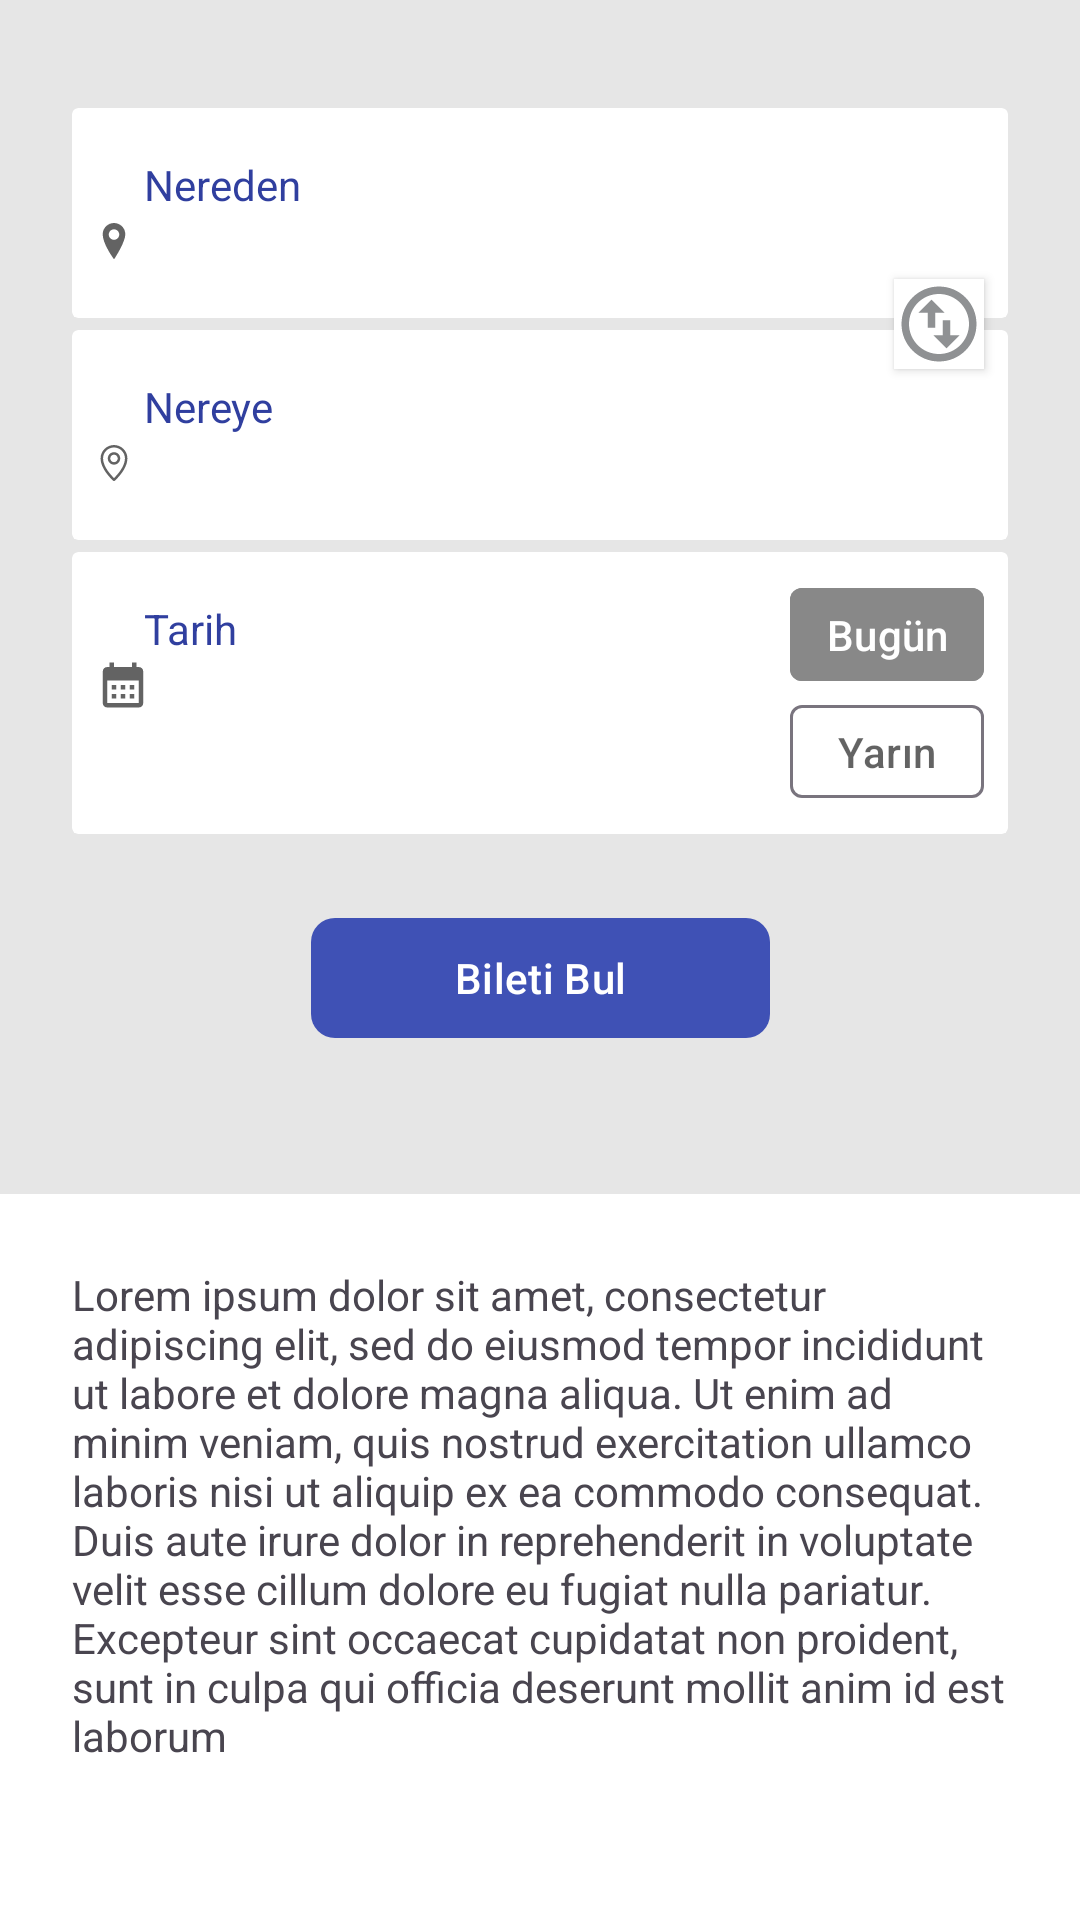

Produce the Android XML layout that renders to this screen, including the resource entries it uses.
<!-- AndroidManifest.xml: application theme Theme.ObiletCaseStudy -->
<!-- res/layout/fragment_bus_ticket_layout.xml -->
<?xml version="1.0" encoding="utf-8"?>
<androidx.constraintlayout.widget.ConstraintLayout xmlns:android="http://schemas.android.com/apk/res/android"
    xmlns:app="http://schemas.android.com/apk/res-auto"
    xmlns:tools="http://schemas.android.com/tools"
    android:layout_width="match_parent"
    android:layout_height="match_parent">

    <ImageButton
        android:id="@+id/imageButtonSwap"
        android:layout_width="wrap_content"
        android:layout_height="wrap_content"
        android:layout_marginEnd="8dp"
        android:background="@color/white"
        android:elevation="2dp"
        android:src="@drawable/outline_swap_vertical_circle_30"
        app:layout_constraintBottom_toTopOf="@+id/cardViewTo"
        app:layout_constraintEnd_toEndOf="@+id/cardViewFrom"
        app:layout_constraintTop_toBottomOf="@+id/cardViewFrom"
        app:tint="@color/material_dynamic_neutral60"
        tools:ignore="ContentDescription" />

    <androidx.cardview.widget.CardView
        android:id="@+id/cardViewFrom"
        android:layout_width="0dp"
        android:layout_height="wrap_content"
        android:layout_marginStart="24dp"
        android:layout_marginTop="36dp"
        android:layout_marginEnd="24dp"
        android:foreground="?selectableItemBackground"
        app:cardElevation="0dp"
        app:contentPaddingBottom="16dp"
        app:contentPaddingLeft="8dp"
        app:contentPaddingRight="8dp"
        app:contentPaddingTop="16dp"
        app:layout_constraintEnd_toEndOf="parent"
        app:layout_constraintStart_toStartOf="parent"
        app:layout_constraintTop_toTopOf="parent">

        <LinearLayout
            android:layout_width="wrap_content"
            android:layout_height="wrap_content"
            android:orientation="vertical">

            <TextView
                android:layout_width="wrap_content"
                android:layout_height="wrap_content"
                android:layout_marginStart="16dp"
                android:text="@string/from_where"
                android:textColor="@color/indigo_700" />

            <TextView
                android:id="@+id/textViewFrom"
                android:layout_width="wrap_content"
                android:layout_height="wrap_content"
                android:drawablePadding="4dp"
                app:drawableStartCompat="@drawable/ic_location_from"
                app:drawableTint="@color/textColor"
                tools:text="Ankara" />

        </LinearLayout>
    </androidx.cardview.widget.CardView>

    <androidx.cardview.widget.CardView
        android:id="@+id/cardViewTo"
        android:layout_width="0dp"
        android:layout_height="wrap_content"
        android:layout_marginStart="24dp"
        android:layout_marginTop="4dp"
        android:layout_marginEnd="24dp"
        android:foreground="?selectableItemBackground"
        app:cardElevation="0dp"
        app:contentPaddingBottom="16dp"
        app:contentPaddingLeft="8dp"
        app:contentPaddingRight="8dp"
        app:contentPaddingTop="16dp"
        app:layout_constraintEnd_toEndOf="parent"
        app:layout_constraintStart_toStartOf="parent"
        app:layout_constraintTop_toBottomOf="@+id/cardViewFrom">

        <LinearLayout
            android:layout_width="wrap_content"
            android:layout_height="wrap_content"
            android:orientation="vertical">

            <TextView
                android:layout_width="wrap_content"
                android:layout_height="wrap_content"
                android:layout_marginStart="16dp"
                android:text="@string/to_where"
                android:textColor="@color/indigo_700" />

            <TextView
                android:id="@+id/textViewTo"
                android:layout_width="wrap_content"
                android:layout_height="wrap_content"
                android:drawablePadding="4dp"
                app:drawableStartCompat="@drawable/ic_location_where"
                app:drawableTint="@color/textColor"
                tools:text="İstanbul" />

        </LinearLayout>
    </androidx.cardview.widget.CardView>


    <androidx.cardview.widget.CardView
        android:id="@+id/cardViewDate"
        android:layout_width="0dp"
        android:layout_height="wrap_content"
        android:layout_marginStart="24dp"
        android:layout_marginTop="4dp"
        android:layout_marginEnd="24dp"
        android:foreground="?selectableItemBackground"
        app:cardElevation="0dp"
        app:contentPadding="8dp"
        app:layout_constraintEnd_toEndOf="parent"
        app:layout_constraintStart_toStartOf="parent"
        app:layout_constraintTop_toBottomOf="@+id/cardViewTo">

        <androidx.constraintlayout.widget.ConstraintLayout
            android:layout_width="match_parent"
            android:layout_height="match_parent">

            <TextView
                android:id="@+id/textView2"
                android:layout_width="wrap_content"
                android:layout_height="wrap_content"
                android:layout_marginStart="16dp"
                android:layout_marginTop="8dp"
                android:text="@string/date"
                android:textColor="@color/indigo_700"
                app:layout_constraintStart_toStartOf="parent"
                app:layout_constraintTop_toTopOf="parent" />

            <TextView
                android:id="@+id/textViewDate"
                android:layout_width="wrap_content"
                android:layout_height="wrap_content"
                android:drawablePadding="4dp"
                app:drawableStartCompat="@drawable/baseline_calendar_month_18"
                app:drawableTint="@color/textColor"
                app:layout_constraintStart_toStartOf="parent"
                app:layout_constraintTop_toBottomOf="@+id/textView2"
                tools:text="1 Nisan 2018 Pazar" />

            <com.google.android.material.button.MaterialButton
                android:id="@+id/buttonToday"
                android:layout_width="wrap_content"
                android:layout_height="wrap_content"
                android:backgroundTint="#888888"
                android:minWidth="0dp"
                android:minHeight="0dp"
                android:paddingStart="12dp"
                android:paddingEnd="12dp"
                android:text="@string/today"
                app:cornerRadius="4dp"
                app:layout_constraintEnd_toEndOf="parent"
                app:layout_constraintTop_toTopOf="parent" />

            <com.google.android.material.button.MaterialButton
                android:id="@+id/buttonTomorrow"
                style="@style/Widget.Material3.Button.OutlinedButton"
                android:layout_width="0dp"
                android:layout_height="wrap_content"
                android:minWidth="0dp"
                android:minHeight="0dp"
                android:paddingStart="12dp"
                android:paddingEnd="12dp"
                android:text="@string/tomorrow"
                android:textColor="@color/textColor"
                app:cornerRadius="4dp"
                app:layout_constraintEnd_toEndOf="parent"
                app:layout_constraintStart_toStartOf="@+id/buttonToday"
                app:layout_constraintTop_toBottomOf="@+id/buttonToday" />

        </androidx.constraintlayout.widget.ConstraintLayout>
    </androidx.cardview.widget.CardView>

    <com.google.android.material.button.MaterialButton
        android:id="@+id/buttonFind"
        android:layout_width="wrap_content"
        android:layout_height="wrap_content"
        android:layout_marginTop="24dp"
        android:paddingStart="48dp"
        android:paddingEnd="48dp"
        android:text="@string/find_ticket"
        app:cornerRadius="8dp"
        app:layout_constraintEnd_toEndOf="parent"
        app:layout_constraintStart_toStartOf="parent"
        app:layout_constraintTop_toBottomOf="@+id/cardViewDate" />

    <TextView
        android:id="@+id/textView"
        android:layout_width="0dp"
        android:layout_height="0dp"
        android:layout_marginTop="48dp"
        android:background="@color/white"
        android:padding="24dp"
        android:text="@string/lorem"
        app:layout_constraintBottom_toBottomOf="parent"
        app:layout_constraintEnd_toEndOf="parent"
        app:layout_constraintStart_toStartOf="parent"
        app:layout_constraintTop_toBottomOf="@+id/buttonFind" />


</androidx.constraintlayout.widget.ConstraintLayout>
<!-- resources referenced by this layout -->
<resources>
  <color name="indigo_700">#303F9F</color>
  <color name="textColor">#9C000000</color>
  <color name="white">#FFFFFFFF</color>
  <!-- drawable baseline_calendar_month_18 (drawable) -->
  <vector xmlns:android="http://schemas.android.com/apk/res/android"
      android:width="18dp"
      android:height="18dp"
      android:tint="#000000"
      android:viewportWidth="24"
      android:viewportHeight="24">
      <path
          android:fillColor="@android:color/white"
          android:pathData="M19,4h-1V2h-2v2H8V2H6v2H5C3.89,4 3.01,4.9 3.01,6L3,20c0,1.1 0.89,2 2,2h14c1.1,0 2,-0.9 2,-2V6C21,4.9 20.1,4 19,4zM19,20H5V10h14V20zM9,14H7v-2h2V14zM13,14h-2v-2h2V14zM17,14h-2v-2h2V14zM9,18H7v-2h2V18zM13,18h-2v-2h2V18zM17,18h-2v-2h2V18z" />
  </vector>
  <!-- drawable ic_location_from (drawable) -->
  <vector xmlns:android="http://schemas.android.com/apk/res/android"
      android:width="12dp"
      android:height="12dp"
      android:viewportWidth="425.96"
      android:viewportHeight="425.96">
      <path
          android:fillColor="#000000"
          android:pathData="M213.29,0h-0.61C139.11,0 79.27,59.83 79.27,133.36c0,48.2 21.95,111.82 65.25,189.08c32.1,57.28 64.65,101.15 64.97,101.59c0.91,1.22 2.33,1.93 3.85,1.93c0.04,0 0.09,0 0.13,-0c1.56,-0.04 3,-0.84 3.87,-2.14c0.32,-0.49 32.64,-49.29 64.52,-108.98c43.03,-80.56 64.85,-141.62 64.85,-181.48C346.69,59.83 286.85,0 213.29,0zM274.86,136.62c0,34.12 -27.76,61.88 -61.88,61.88c-34.12,0 -61.88,-27.76 -61.88,-61.88s27.76,-61.88 61.88,-61.88C247.1,74.74 274.86,102.5 274.86,136.62z" />
  </vector>
  <!-- drawable outline_swap_vertical_circle_30 (drawable) -->
  <vector xmlns:android="http://schemas.android.com/apk/res/android"
      android:width="30dp"
      android:height="30dp"
      android:tint="#000000"
      android:viewportWidth="24"
      android:viewportHeight="24">
      <path
          android:fillColor="@android:color/white"
          android:pathData="M12,2C6.48,2 2,6.48 2,12s4.48,10 10,10 10,-4.48 10,-10S17.52,2 12,2zM12,20c-4.41,0 -8,-3.59 -8,-8s3.59,-8 8,-8 8,3.59 8,8 -3.59,8 -8,8zM6.5,9L10,5.5 13.5,9L11,9v4L9,13L9,9zM17.5,15L14,18.5 10.5,15L13,15v-4h2v4z" />
  </vector>
  <string name="date">Tarih</string>
  <string name="find_ticket">Bileti Bul</string>
  <string name="from_where">Nereden</string>
  <string name="lorem">Lorem ipsum dolor sit amet, consectetur adipiscing elit, sed do eiusmod tempor incididunt ut labore et dolore magna aliqua. Ut enim ad minim veniam, quis nostrud exercitation ullamco laboris nisi ut aliquip ex ea commodo consequat. Duis aute irure dolor in reprehenderit in voluptate velit esse cillum dolore eu fugiat nulla pariatur. Excepteur sint occaecat cupidatat non proident, sunt in culpa qui officia deserunt mollit anim id est laborum</string>
  <string name="to_where">Nereye</string>
  <string name="today">Bugün</string>
  <string name="tomorrow">Yarın</string>
  <style name="Theme.ObiletCaseStudy" parent="Theme.Material3.Light.NoActionBar">
          
          <item name="colorPrimary">@color/indigo_500</item>
          <item name="colorPrimaryVariant">@color/indigo_700</item>
          <item name="colorOnPrimary">@color/white</item>
          
          <item name="colorSecondary">@color/indigo_200</item>
          <item name="colorSecondaryVariant">@color/indigo_700</item>
          <item name="colorOnSecondary">@color/black</item>
          
          <item name="android:statusBarColor">?attr/colorPrimaryVariant</item>
          <item name="android:windowBackground">@color/windowBackground</item>
          
      </style>
  <color name="indigo_500">#3F51B5</color>
  <color name="indigo_200">#9FA8DA</color>
  <color name="black">#FF000000</color>
  <color name="windowBackground">#E6E6E6</color>
</resources>
